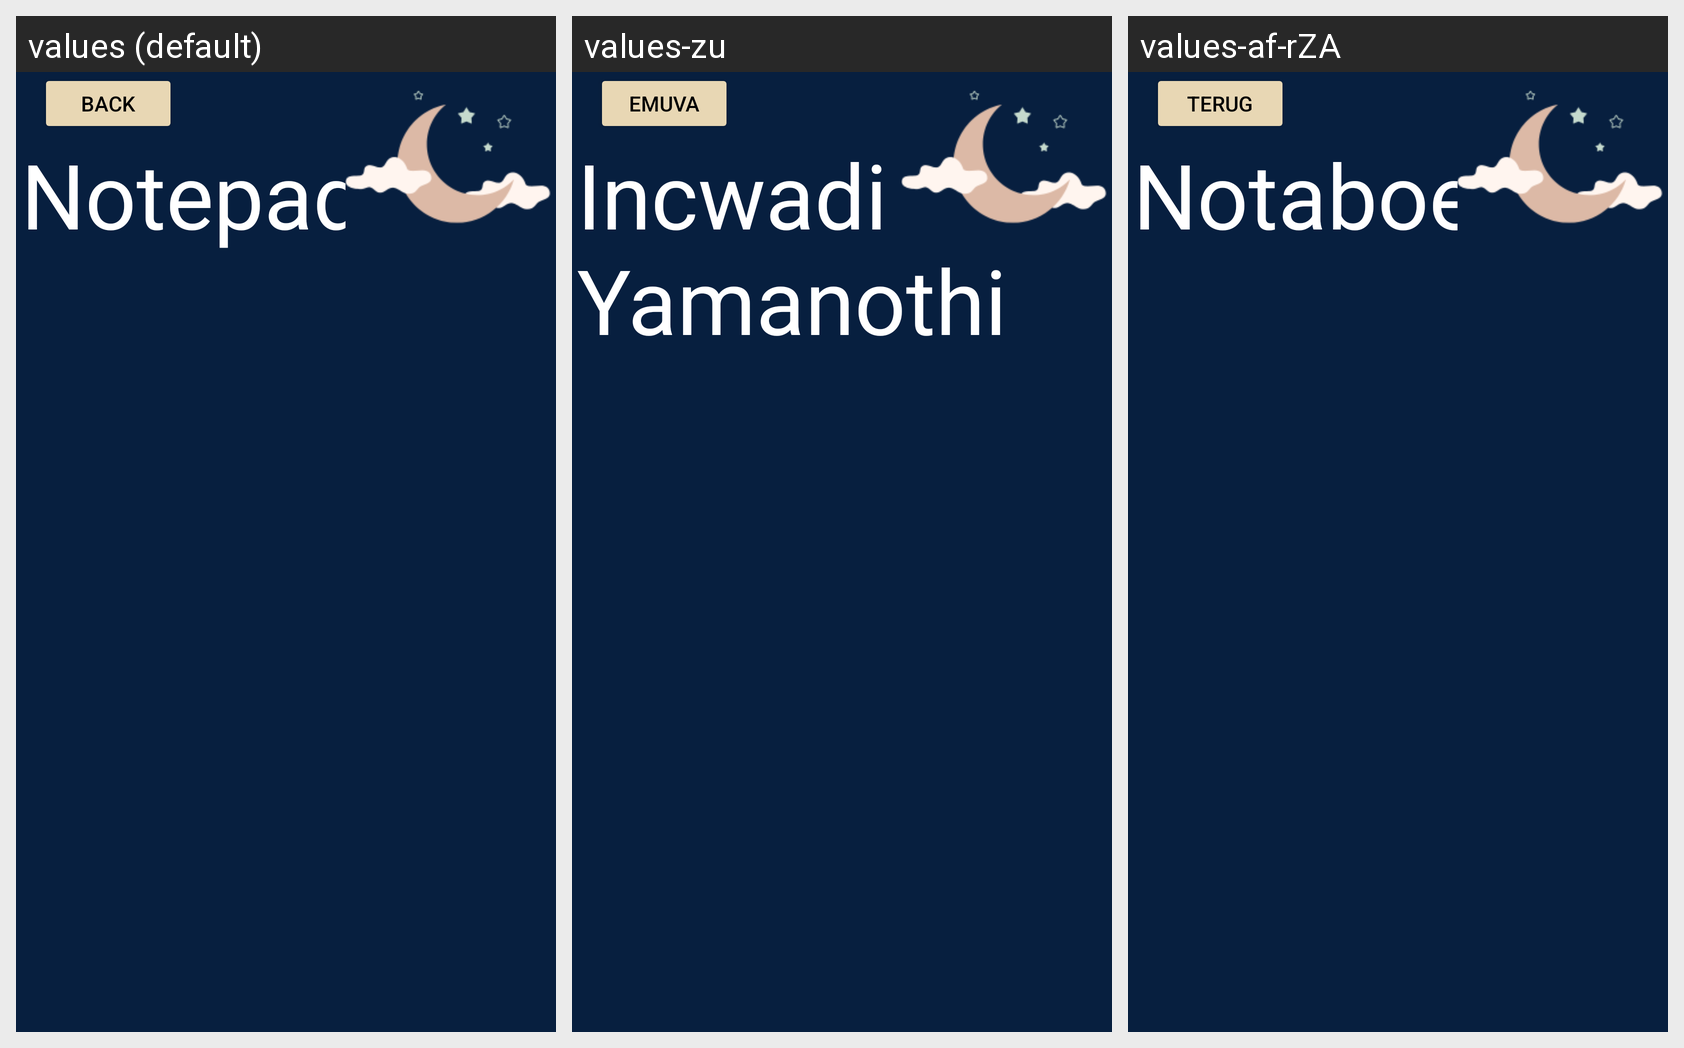

Strings drawn on this Android screen and how each of the app's shown locales translates them:
Android screen res/layout/activity_note_detail.xml rendered under 3 locales, left to right: values (default), values-zu, values-af-rZA. Device: Nexus 5 (rendered at 1080×1920; each locale shown at half size, 540×960, under a caption strip naming it); theme Theme.Still.
Strings drawn on this screen, with the default value and each locale's value (text and hints the layout hard-codes, and strings that could not be matched under every locale, appear in the picture but are not listed):

notehead_text
  values: Notepad
  values-zu: Incwadi Yamanothi
  values-af-rZA: Notaboek

back
  values: Back
  values-zu: Emuva
  values-af-rZA: Terug
